Run: headless pygame with SDL's dummy video driver; simulated clock (each Clock.tick advances the game by its frame time, no real sleeping); random seed 0; keys injected as events and as key.get_pressed() state; no mouse input.
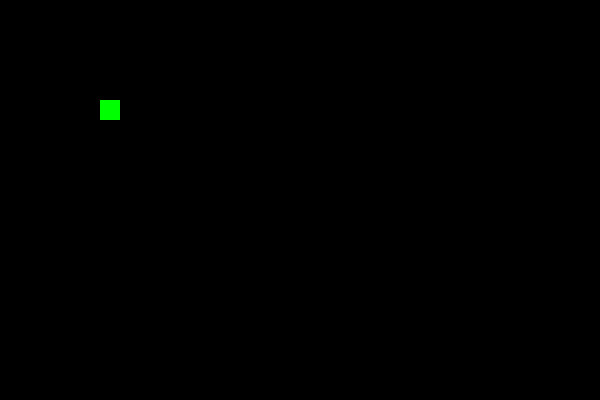
Frame 1 of 4 · flips 1–60 · no input
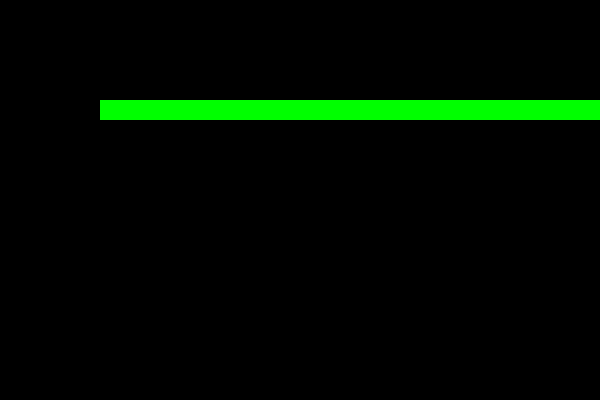
Frame 2 of 4 · flips 61–180 · tapped SPACE, RETURN · held RIGHT (→), D
Frame 3 of 4 · flips 181–300 · held DOWN (↓), S · screen unchanged from frame 2, image omitted
Frame 4 of 4 · flips 301–420 · held LEFT (←), A, UP (↑), W · screen unchanged from frame 3, image omitted

The pygame program that drew these frames:

import pygame

pygame.init()

direction = ""

player = {"x": 5, "y": 5, "vel": 1}

win = pygame.display.set_mode((600, 400))
display = pygame.Surface((30, 20))


run = True

while run:
    pygame.time.delay(200)
    for event in pygame.event.get():
        if event.type == pygame.QUIT:
            run = False
        elif event.type == pygame.KEYDOWN:
            if not direction == "left" or "right":
                if event.key == pygame.K_LEFT:
                    direction = "left"
                elif event.key == pygame.K_RIGHT:
                    direction = "right"
            if not direction == "up" or "down":
                if event.key == pygame.K_UP:
                    direction = "up"
                elif event.key == pygame.K_DOWN:
                    direction = "down"

    if direction == "left":
            player["x"] -= 1
    if direction == "right":
        player["x"] += 1
    elif direction == "up":
        player["y"] -= 1
    elif direction == "down":
        player["y"] += 1

    display.set_at((player["x"], player["y"]), (0, 255, 0))

    surf = pygame.transform.scale(display, (600, 400), win)
    win.blit(surf, (0, 0))

    pygame.display.update()
